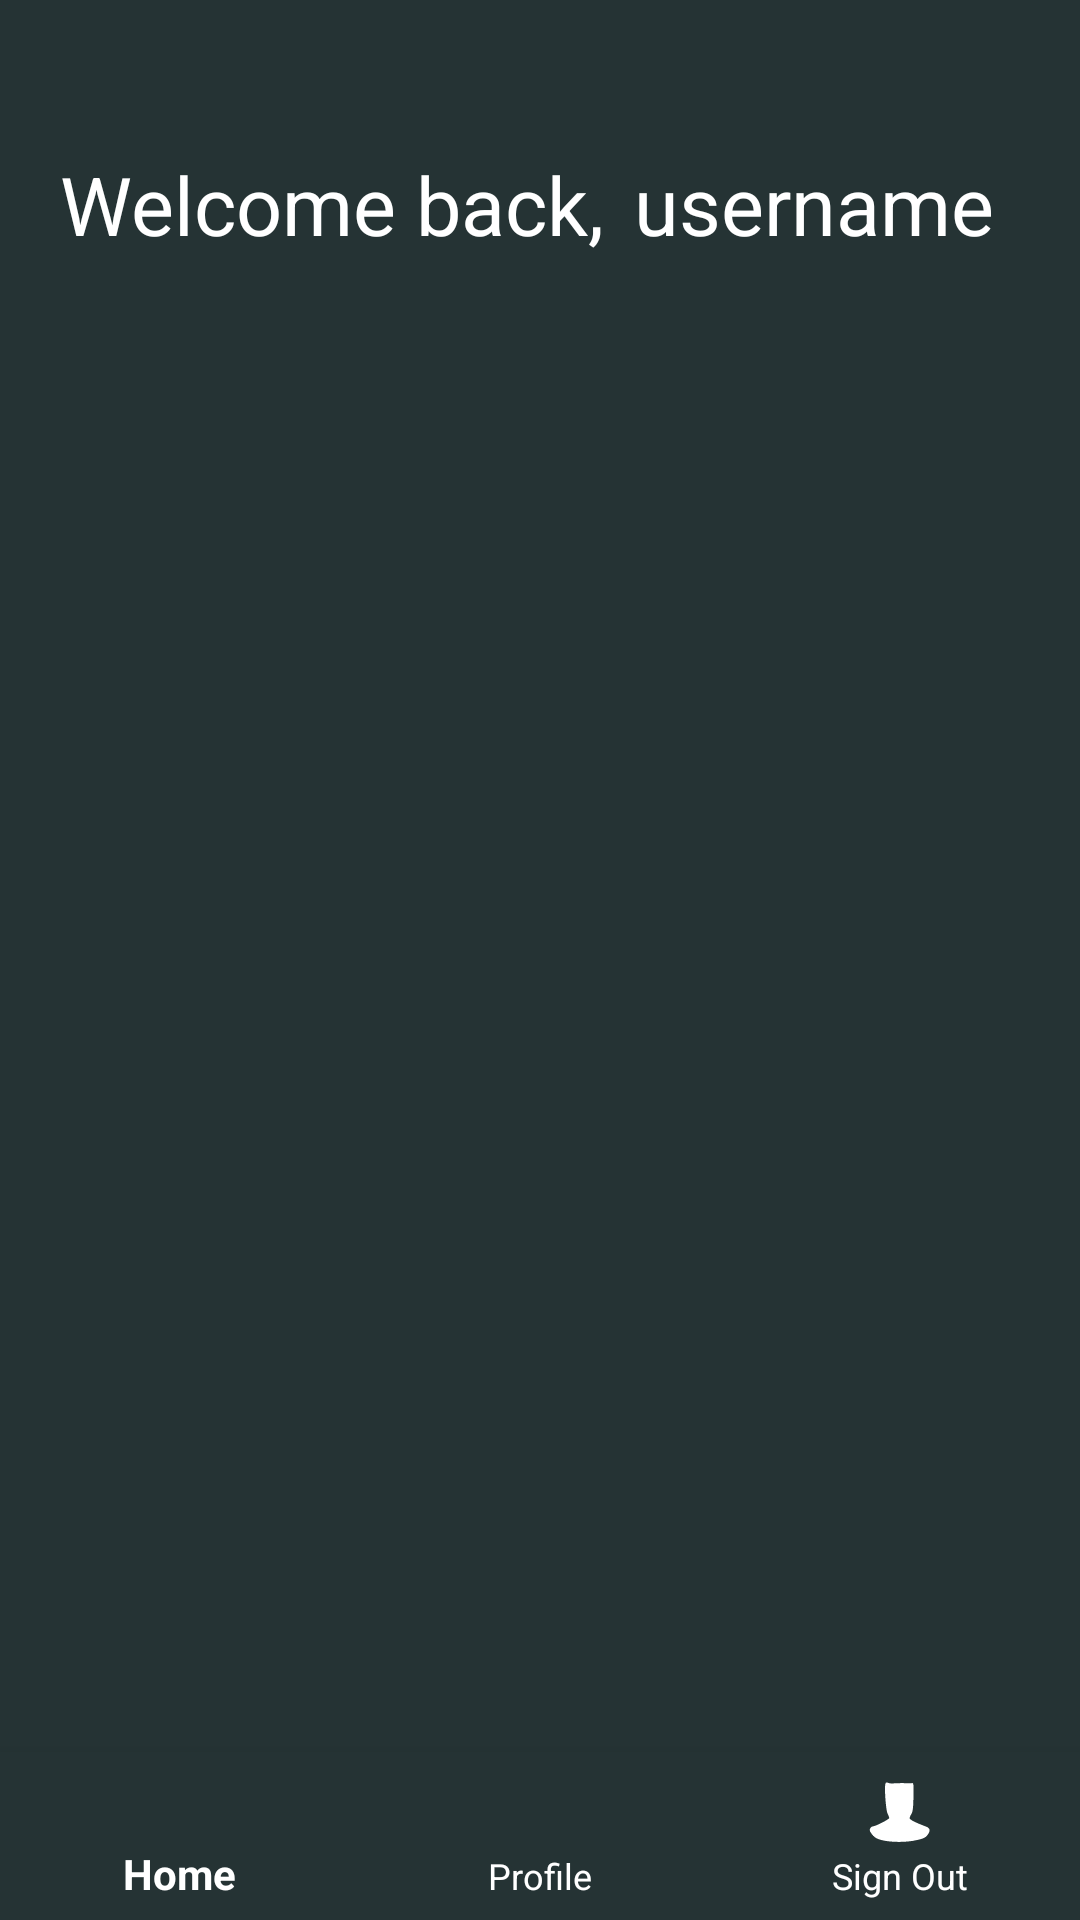

The Android layout XML behind this screen, and the referenced resources:
<!-- AndroidManifest.xml: application theme Theme.Hwswlab2 -->
<!-- res/layout/activity_user_homepage.xml -->
<?xml version="1.0" encoding="utf-8"?>
<RelativeLayout xmlns:android="http://schemas.android.com/apk/res/android"
    xmlns:app="http://schemas.android.com/apk/res-auto"
    xmlns:tools="http://schemas.android.com/tools"
    android:layout_width="match_parent"
    android:layout_height="match_parent"
    android:background="#253334"
    tools:context=".UserHomepage">

    <com.google.android.material.bottomnavigation.BottomNavigationView
        android:id="@+id/bottom_navigation"
        android:layout_width="match_parent"
        android:layout_height="wrap_content"
        android:layout_alignParentBottom="true"
        android:layout_alignParentLeft="true"
        android:layout_alignParentRight="true"
        app:menu="@menu/menu"
        android:background="#253334"
        app:itemIconTint="@color/white"
        app:itemTextColor="@color/white"></com.google.android.material.bottomnavigation.BottomNavigationView>

    <FrameLayout
        android:id="@+id/fragment_container"
        android:layout_width="match_parent"
        android:layout_height="0dp"
        android:layout_alignParentTop="true"
        android:layout_toStartOf="@+id/bottom_navigation"
        android:layout_toLeftOf="@+id/bottom_navigation"></FrameLayout>

    <TextView
        android:layout_marginLeft="20dp"
        android:layout_width="wrap_content"
        android:layout_height="wrap_content"
        android:textSize="27dp"
        android:textColor="@color/white"
        android:text="Welcome back,"
        android:layout_marginTop="50dp"
        android:id="@+id/welcomeBack"></TextView>

    <TextView
        android:layout_width="wrap_content"
        android:layout_height="wrap_content"
        android:textSize="27dp"
        android:textColor="@color/white"
        android:layout_marginTop="50dp"
        android:layout_toRightOf="@+id/welcomeBack"
        android:id="@+id/user_name"
        android:text="username"
        android:layout_marginLeft="10dp"></TextView>

</RelativeLayout>
<!-- resources referenced by this layout -->
<resources>
  <style name="Theme.Hwswlab2" parent="Theme.AppCompat.Light.NoActionBar">
          
          <item name="colorPrimary">@color/teal_700</item>
          <item name="colorPrimaryVariant">@color/teal_200</item>
          <item name="colorOnPrimary">@color/white</item>
          
          <item name="colorSecondary">@color/white</item>
          <item name="colorSecondaryVariant">@color/teal_700</item>
          <item name="colorOnSecondary">@color/white</item>
          
          <item name="android:statusBarColor" tools:targetApi="l">?attr/colorPrimaryVariant</item>
          
      </style>
  <!-- not gathered from this repository: default colours our renderer supplied (Android Studio template values) -->
  <color name="teal_200">#FF03DAC5</color>
  <color name="teal_700">#FF018786</color>
  <color name="white">#FFFFFFFF</color>
</resources>
